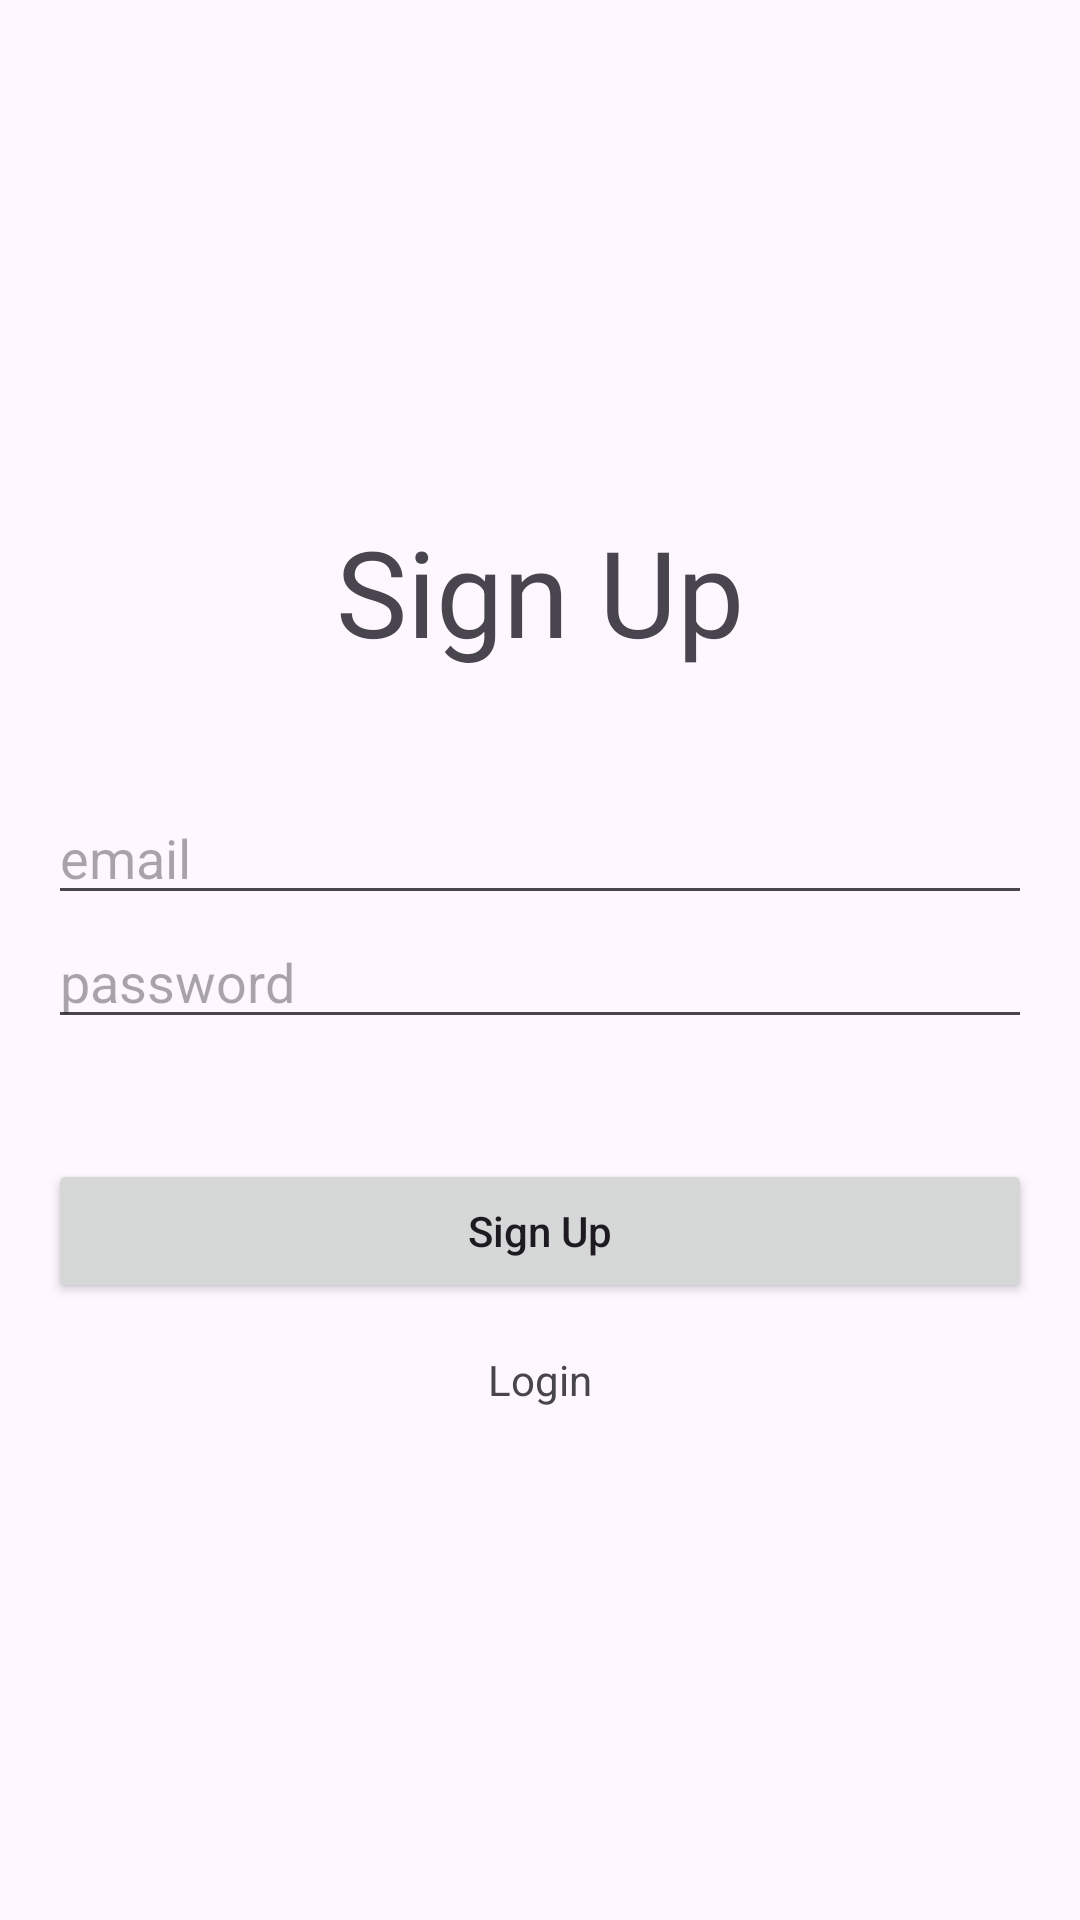

Write the Android layout XML for this screen, with the resource values it uses.
<!-- AndroidManifest.xml: application theme Theme.Mobile_p13_firebase -->
<!-- res/layout/activity_sign_up.xml -->
<?xml version="1.0" encoding="utf-8"?>
<RelativeLayout xmlns:android="http://schemas.android.com/apk/res/android"
    xmlns:app="http://schemas.android.com/apk/res-auto"
    xmlns:tools="http://schemas.android.com/tools"
    android:layout_width="match_parent"
    android:layout_height="match_parent"
    android:orientation="vertical"
    tools:context="auth.SignUpActivity">

    <LinearLayout
        android:layout_margin="16dp"
        android:layout_centerVertical="true"
        android:layout_centerHorizontal="true"
        android:layout_width="match_parent"
        android:layout_height="wrap_content"
        android:orientation="vertical">
        <TextView
            android:layout_width="match_parent"
            android:layout_height="wrap_content"
            android:text="Sign Up"
            android:textSize="40dp"
            android:textAlignment="center"/>

        <EditText
            android:layout_marginTop="40dp"
            android:id="@+id/signup_et_email"
            android:layout_width="match_parent"
            android:layout_height="wrap_content"
            android:hint="email"/>

        <EditText
            android:id="@+id/signup_et_password"
            android:layout_width="match_parent"
            android:layout_height="wrap_content"
            android:hint="password"/>

        <Button
            android:layout_marginTop="40dp"
            android:id="@+id/signup_bt_signup"
            android:layout_width="match_parent"
            android:layout_height="wrap_content"
            android:text="Sign Up"
            android:textAllCaps="false"/>

        <TextView
            android:textAlignment="center"
            android:layout_marginTop="16dp"
            android:id="@+id/signup_bt_to_login"
            android:layout_width="match_parent"
            android:layout_height="wrap_content"
            android:text="Login"
            android:textAllCaps="false"/>
    </LinearLayout>
</RelativeLayout>
<!-- resources referenced by this layout -->
<resources>
  <style name="Theme.Mobile_p13_firebase" parent="Base.Theme.Mobile_p13_firebase" />
  <style name="Base.Theme.Mobile_p13_firebase" parent="Theme.Material3.Light.NoActionBar">
          
          
      </style>
</resources>
